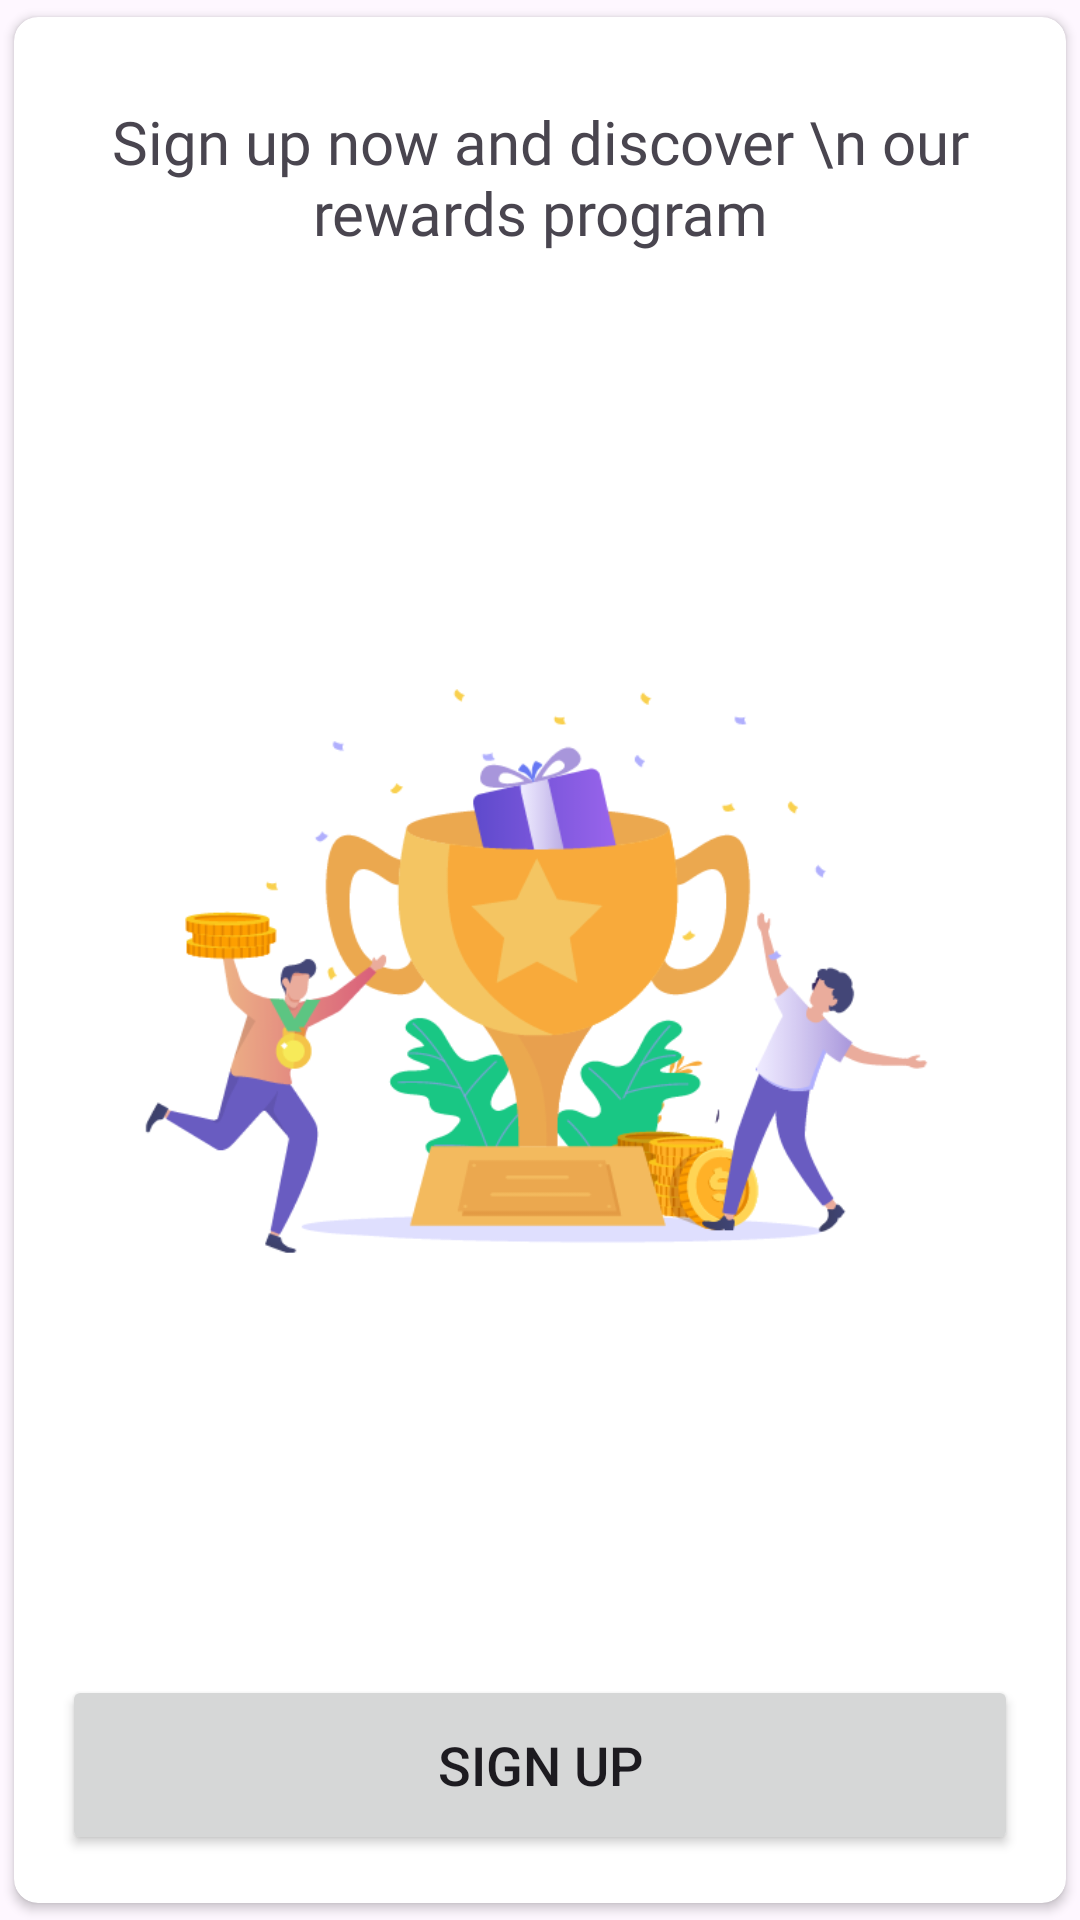

The Android layout XML behind this screen, and the referenced resources:
<!-- AndroidManifest.xml: application theme Theme.EatWell -->
<!-- res/layout/subscripe_layout.xml -->
<?xml version="1.0" encoding="utf-8"?>
<androidx.constraintlayout.widget.ConstraintLayout xmlns:android="http://schemas.android.com/apk/res/android"
    xmlns:app="http://schemas.android.com/apk/res-auto"
    android:layout_width="match_parent"
    android:layout_height="400dp">

    <androidx.cardview.widget.CardView
        android:layout_width="match_parent"
        android:layout_height="match_parent"
        app:cardUseCompatPadding="true"
        app:cardCornerRadius="8dp"
        app:layout_constraintTop_toTopOf="parent">

        <androidx.constraintlayout.widget.ConstraintLayout
            android:id="@+id/notRegisterLayout"
            android:layout_width="match_parent"
            android:layout_height="match_parent">

            <TextView
                android:id="@+id/text"
                android:layout_width="match_parent"
                android:layout_height="wrap_content"
                android:gravity="center"
                app:layout_constraintTop_toTopOf="parent"
                android:layout_marginTop="28dp"
                android:layout_marginEnd="12dp"
                android:layout_marginStart="12dp"
                android:fontFamily="@font/fajala"
                android:text="Sign up now and discover \n our rewards program"
                android:textSize="20sp" />
            <ImageView
                android:layout_width="300dp"
                android:layout_height="200dp"
                app:layout_constraintBottom_toTopOf="@id/btnSign"
                android:src="@drawable/rewards_gift"
                app:layout_constraintTop_toBottomOf="@id/text"
                app:layout_constraintStart_toStartOf="parent"
                app:layout_constraintEnd_toEndOf="parent"/>

            <Button
                android:id="@+id/btnSign"
                android:layout_width="match_parent"
                android:layout_height="60dp"
                android:text="Sign Up"
                android:layout_margin="16sp"
                android:textSize="18sp"
                android:textAllCaps="true"
                app:layout_constraintBottom_toBottomOf="parent"/>

        </androidx.constraintlayout.widget.ConstraintLayout>

    </androidx.cardview.widget.CardView>

</androidx.constraintlayout.widget.ConstraintLayout>
<!-- resources referenced by this layout -->
<resources>
  <!-- drawable rewards_gift: png bitmap (drawable, 48579 bytes) -->
  <style name="Theme.EatWell" parent="Base.Theme.EatWell" />
  <style name="Base.Theme.EatWell" parent="Theme.Material3.DayNight.NoActionBar">
          
           <item name="colorPrimary">@color/dark_orange</item>
          <item name="colorAccent">@color/dark_orange</item>
      </style>
  <color name="dark_orange">#F94A29</color>
</resources>
